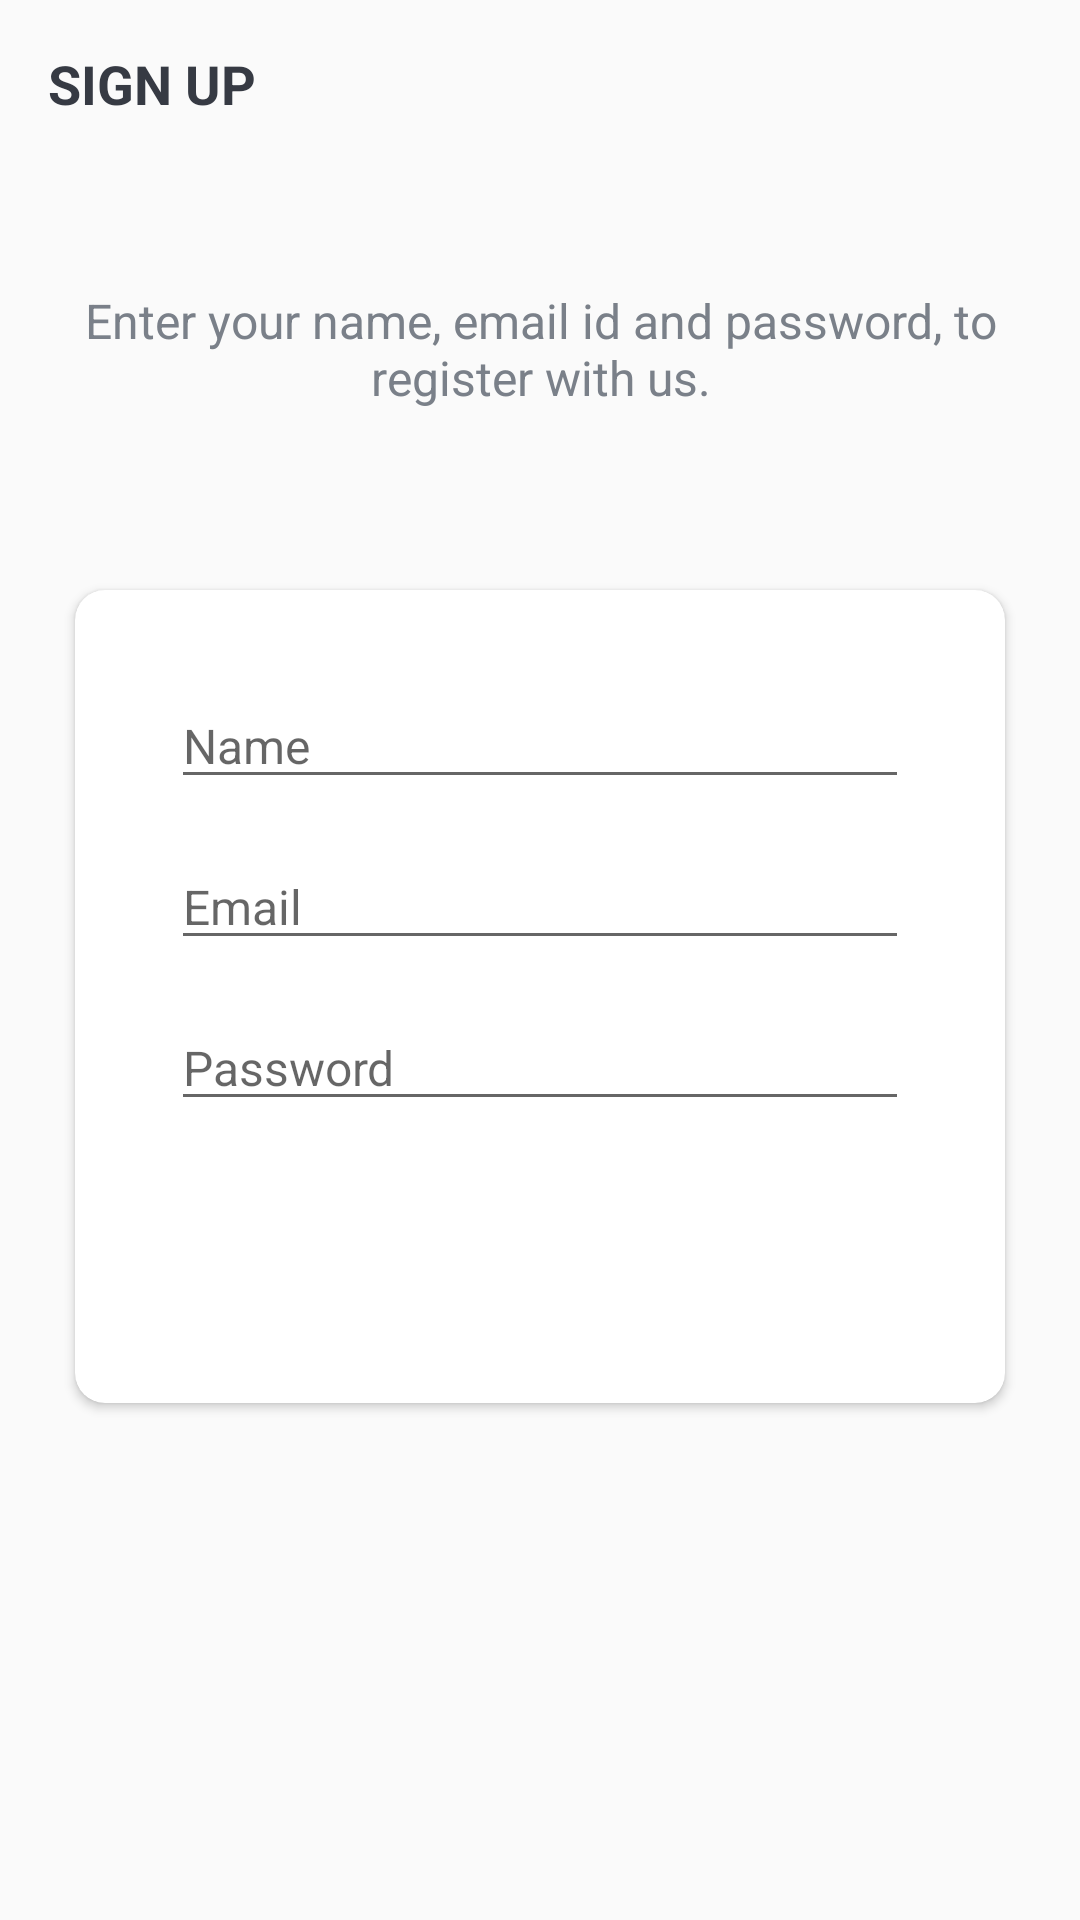

Write the Android layout XML for this screen, with the resource values it uses.
<!-- AndroidManifest.xml: activity theme AppTheme.NoActionBar -->
<!-- res/layout/activity_sign_up.xml -->
<?xml version="1.0" encoding="utf-8"?>
<LinearLayout xmlns:android="http://schemas.android.com/apk/res/android"
    xmlns:app="http://schemas.android.com/apk/res-auto"
    xmlns:tools="http://schemas.android.com/tools"
    android:layout_width="match_parent"
    android:layout_height="match_parent"
    android:background="@drawable/ic_background"
    android:orientation="vertical"
    tools:context=".activities.SignUpActivity">

    <androidx.appcompat.widget.Toolbar
        android:id="@+id/toolbar_sign_up_activity"
        android:layout_width="match_parent"
        android:layout_height="?attr/actionBarSize">

        <TextView
            android:id="@+id/tv_title"
            android:layout_width="match_parent"
            android:layout_height="match_parent"
            android:gravity="center_vertical"
            android:text="@string/sign_up"
            android:textColor="@color/primary_text_color"
            android:textSize="@dimen/toolbar_title_text_size"
            android:textStyle="bold" />

    </androidx.appcompat.widget.Toolbar>

    <LinearLayout
        android:layout_width="match_parent"
        android:layout_height="match_parent"
        android:layout_gravity="center"
        android:layout_marginTop="@dimen/authentication_screen_content_marginTop"
        android:orientation="vertical">

        <TextView
            android:layout_width="match_parent"
            android:layout_height="wrap_content"
            android:layout_marginStart="@dimen/authentication_screen_marginStartEnd"
            android:layout_marginEnd="@dimen/authentication_screen_marginStartEnd"
            android:gravity="center"
            android:text="@string/sign_up_description_text"
            android:textColor="@color/secondary_text_color"
            android:textSize="@dimen/authentication_description_text_size" />

        <androidx.cardview.widget.CardView
            android:layout_width="match_parent"
            android:layout_height="wrap_content"
            android:layout_marginStart="@dimen/authentication_screen_marginStartEnd"
            android:layout_marginTop="@dimen/authentication_screen_card_view_marginTop"
            android:layout_marginEnd="@dimen/authentication_screen_marginStartEnd"
            android:elevation="@dimen/card_view_elevation"
            app:cardCornerRadius="@dimen/card_view_corner_radius">

            <LinearLayout
                android:layout_width="match_parent"
                android:layout_height="wrap_content"
                android:orientation="vertical"
                android:padding="@dimen/card_view_layout_content_padding">


                <EditText
                    android:id="@+id/et_name"
                    android:layout_width="match_parent"
                    android:layout_height="wrap_content"
                    android:layout_marginStart="@dimen/authentication_screen_til_marginStartEnd"
                    android:layout_marginTop="@dimen/intro_screen_sign_up_btn_marginTop"
                    android:layout_marginEnd="@dimen/authentication_screen_til_marginStartEnd"
                    android:autofillHints="Name"
                    android:hint="@string/name"
                    android:inputType="textEmailAddress"
                    android:textSize="@dimen/et_text_size" />

                <EditText
                    android:id="@+id/et_email"
                    android:layout_width="match_parent"
                    android:layout_height="wrap_content"
                    android:layout_marginStart="@dimen/authentication_screen_til_marginStartEnd"
                    android:layout_marginTop="@dimen/intro_screen_sign_up_btn_marginTop"
                    android:layout_marginEnd="@dimen/authentication_screen_til_marginStartEnd"
                    android:hint="@string/email"
                    android:inputType="textEmailAddress"
                    android:textSize="@dimen/et_text_size" />

                <EditText
                    android:id="@+id/et_password"
                    android:layout_width="match_parent"
                    android:layout_height="wrap_content"
                    android:layout_marginStart="@dimen/authentication_screen_til_marginStartEnd"
                    android:layout_marginTop="@dimen/intro_screen_sign_up_btn_marginTop"
                    android:layout_marginEnd="@dimen/authentication_screen_til_marginStartEnd"
                    android:hint="@string/password"
                    android:inputType="textPassword"
                    android:textSize="16sp" />


                <androidx.appcompat.widget.AppCompatButton
                    android:id="@+id/btn_sign_up"
                    android:layout_width="match_parent"
                    android:layout_height="wrap_content"
                    android:layout_gravity="center"
                    android:layout_marginStart="@dimen/btn_marginStartEnd"
                    android:layout_marginTop="@dimen/sign_up_screen_btn_marginTop"
                    android:layout_marginEnd="@dimen/btn_marginStartEnd"
                    android:background="@drawable/shape_button_rounded"
                    android:foreground="?attr/selectableItemBackground"
                    android:gravity="center"
                    android:paddingTop="@dimen/btn_paddingTopBottom"
                    android:paddingBottom="@dimen/btn_paddingTopBottom"
                    android:text="@string/sign_up"
                    android:textColor="@android:color/white"
                    android:textSize="@dimen/btn_text_size" />
            </LinearLayout>
        </androidx.cardview.widget.CardView>
    </LinearLayout>
</LinearLayout>
<!-- resources referenced by this layout -->
<resources>
  <color name="primary_text_color">#363A43</color>
  <color name="secondary_text_color">#7A8089</color>
  <dimen name="authentication_description_text_size">16sp</dimen>
  <dimen name="authentication_screen_card_view_marginTop">60dp</dimen>
  <dimen name="authentication_screen_content_marginTop">40dp</dimen>
  <dimen name="authentication_screen_marginStartEnd">25dp</dimen>
  <dimen name="authentication_screen_til_marginStartEnd">16dp</dimen>
  <dimen name="btn_marginStartEnd">20dp</dimen>
  <dimen name="btn_paddingTopBottom">8dp</dimen>
  <dimen name="btn_text_size">18sp</dimen>
  <dimen name="card_view_corner_radius">10dp</dimen>
  <dimen name="card_view_elevation">10dp</dimen>
  <dimen name="card_view_layout_content_padding">16dp</dimen>
  <dimen name="et_text_size">16sp</dimen>
  <dimen name="intro_screen_sign_up_btn_marginTop">15dp</dimen>
  <dimen name="sign_up_screen_btn_marginTop">30dp</dimen>
  <dimen name="toolbar_title_text_size">18sp</dimen>
  <string name="email">Email</string>
  <string name="name">Name</string>
  <string name="password">Password</string>
  <string name="sign_up">SIGN UP</string>
  <string name="sign_up_description_text">Enter your name, email id and password, to register with us.</string>
  <style name="AppTheme.NoActionBar">
          <item name="windowActionBar">false</item>
          <item name="windowNoTitle">true</item>
      </style>
</resources>
